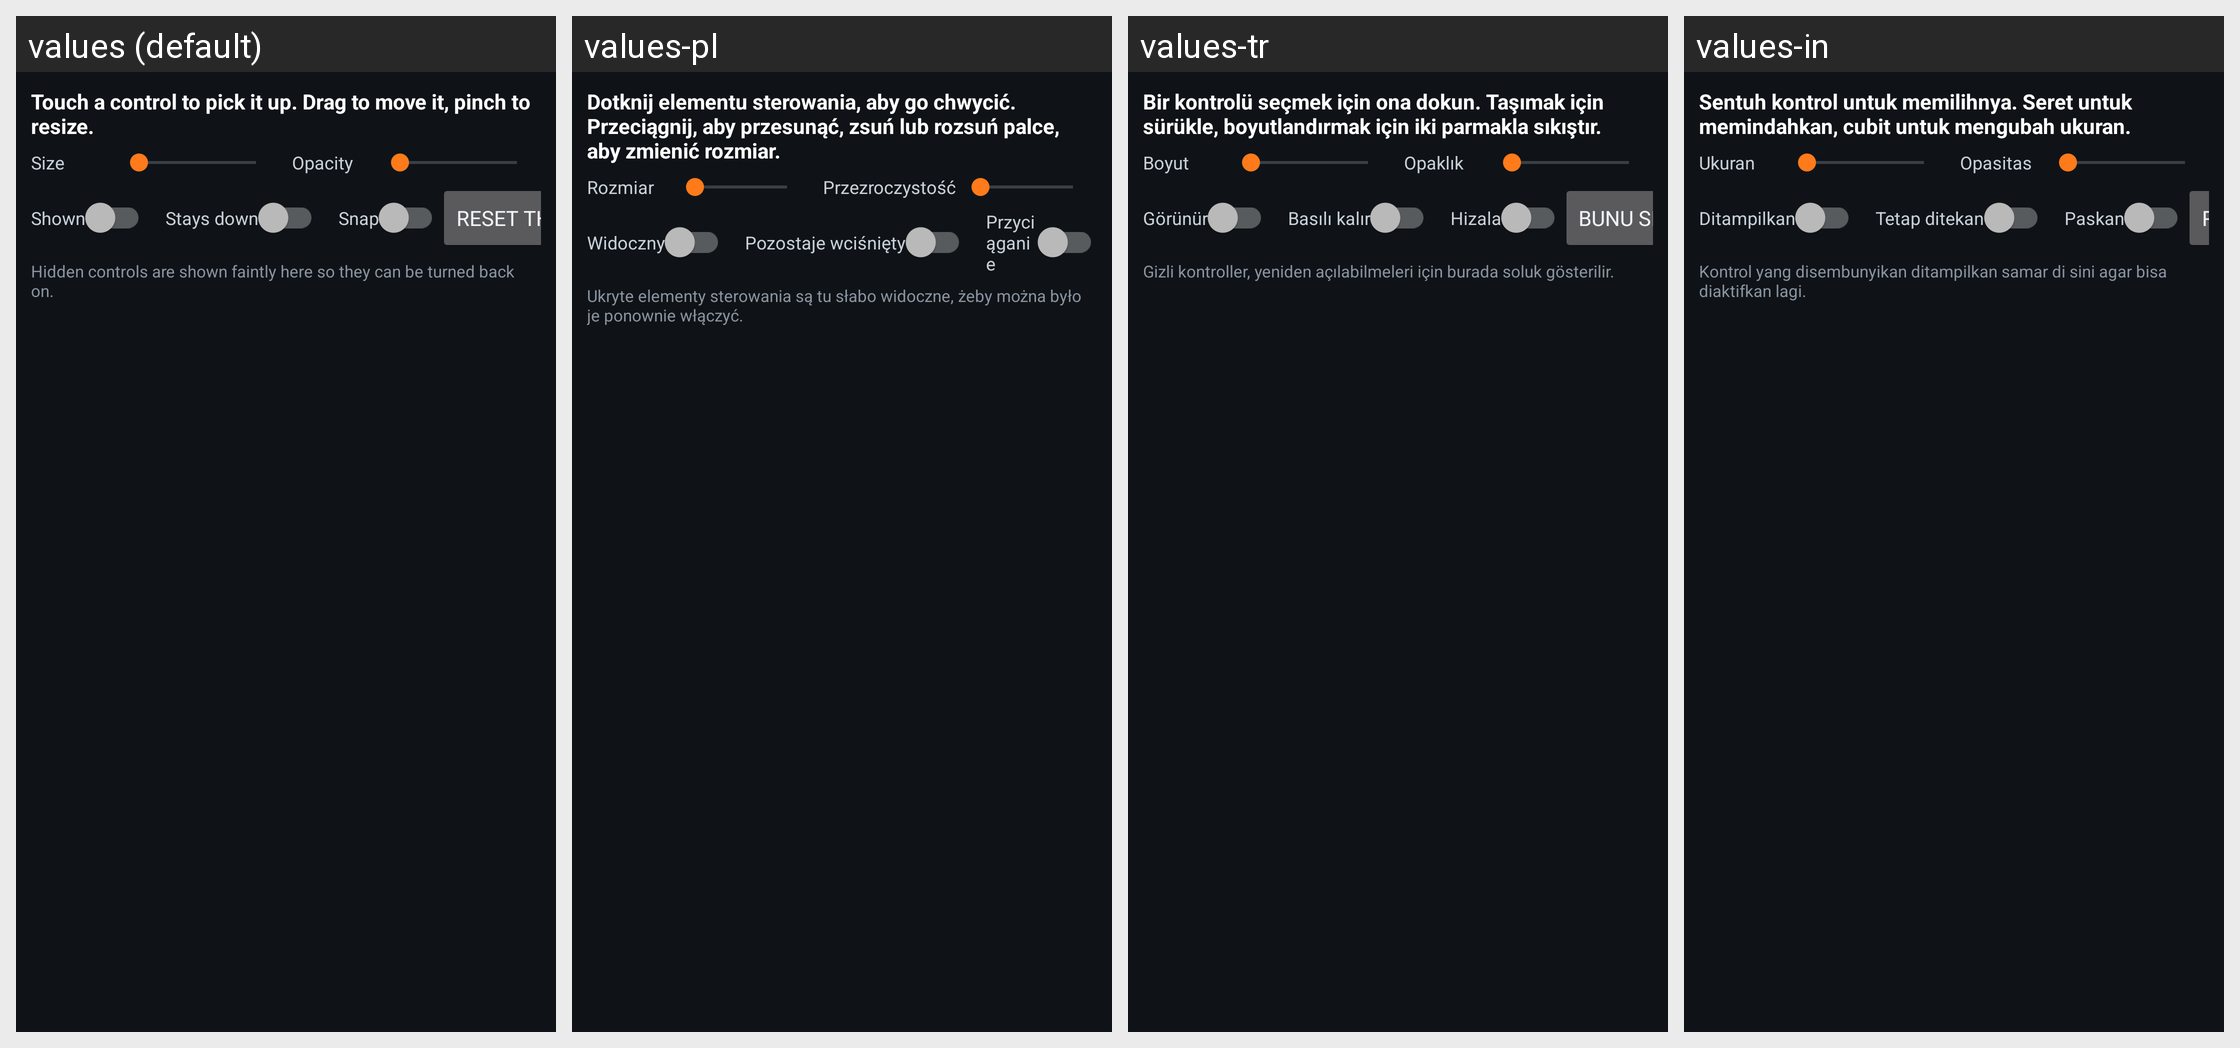

For this localized Android screen grid, give each drawn string resource with its value in every locale shown.
Android screen res/layout/edit_panel.xml rendered under 4 locales, left to right: values (default), values-pl, values-tr, values-in. Device: Nexus 5 (rendered at 1080×1920; each locale shown at half size, 540×960, under a caption strip naming it); theme Theme.MW2.
Other locales in the repository, not shown: values-ar, values-de, values-es, values-fr, values-it, values-ja, values-ko, values-pt-rBR, values-ru, values-zh-rCN.
Strings drawn on this screen, with the default value and each locale's value (text and hints the layout hard-codes, and strings that could not be matched under every locale, appear in the picture but are not listed):

edit_pick_one
  values: Touch a control to pick it up. Drag to move it, pinch to resize.
  values-pl: Dotknij elementu sterowania, aby go chwycić. Przeciągnij, aby przesunąć, zsuń lub rozsuń palce, aby zmienić rozmiar.
  values-tr: Bir kontrolü seçmek için ona dokun. Taşımak için sürükle, boyutlandırmak için iki parmakla sıkıştır.
  values-in: Sentuh kontrol untuk memilihnya. Seret untuk memindahkan, cubit untuk mengubah ukuran.

size
  values: Size
  values-pl: Rozmiar
  values-tr: Boyut
  values-in: Ukuran

opacity
  values: Opacity
  values-pl: Przezroczystość
  values-tr: Opaklık
  values-in: Opasitas

shown
  values: Shown
  values-pl: Widoczny
  values-tr: Görünür
  values-in: Ditampilkan

toggle
  values: Stays down
  values-pl: Pozostaje wciśnięty
  values-tr: Basılı kalır
  values-in: Tetap ditekan

snap
  values: Snap
  values-pl: Przyciąganie
  values-tr: Hizala
  values-in: Paskan

edit_hint
  values: Hidden controls are shown faintly here so they can be turned back on.
  values-pl: Ukryte elementy sterowania są tu słabo widoczne, żeby można było je ponownie włączyć.
  values-tr: Gizli kontroller, yeniden açılabilmeleri için burada soluk gösterilir.
  values-in: Kontrol yang disembunyikan ditampilkan samar di sini agar bisa diaktifkan lagi.
